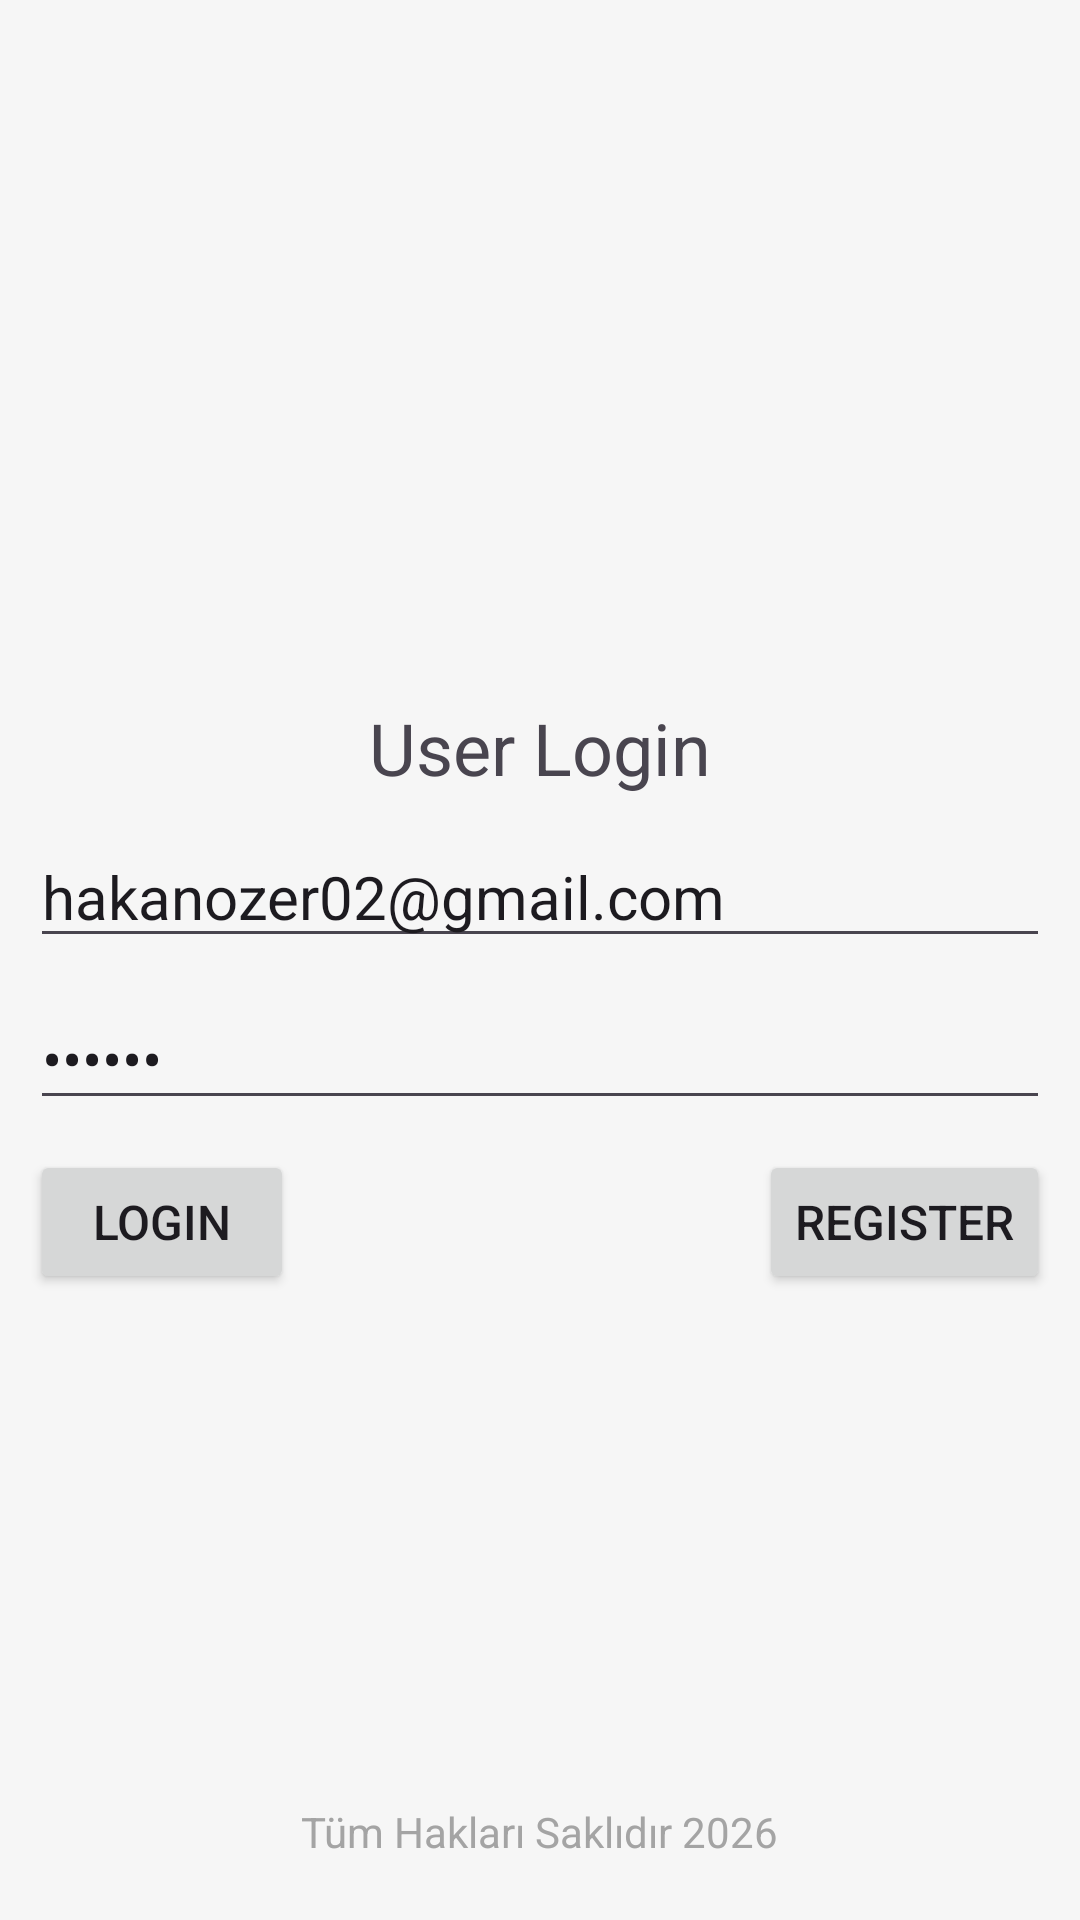

This screen was rendered from an Android layout file. Write that file and the resources it references.
<!-- AndroidManifest.xml: application theme Theme.Ykb_2026_andorid -->
<!-- res/layout/activity_login.xml -->
<?xml version="1.0" encoding="utf-8"?>
<androidx.constraintlayout.widget.ConstraintLayout xmlns:android="http://schemas.android.com/apk/res/android"
    xmlns:app="http://schemas.android.com/apk/res-auto"
    xmlns:tools="http://schemas.android.com/tools"
    android:id="@+id/main"
    android:layout_width="match_parent"
    android:layout_height="match_parent"
    android:background="#F6F6F6"
    tools:context=".activity.LoginActivity">

    <TextView
        android:id="@+id/textView"
        android:layout_width="wrap_content"
        android:layout_height="wrap_content"
        android:layout_marginTop="100dp"
        android:text="User Login"
        android:textSize="24sp"
        app:layout_constraintEnd_toEndOf="parent"
        app:layout_constraintStart_toStartOf="parent"
        app:layout_constraintTop_toBottomOf="@+id/imageView" />

    <EditText
        android:id="@+id/l_txtEmail"
        android:layout_width="0dp"
        android:layout_height="wrap_content"
        android:layout_marginStart="10dp"
        android:layout_marginTop="10dp"
        android:layout_marginEnd="10dp"
        android:ems="10"
        android:hint="E-Mail"
        android:inputType="textEmailAddress"
        android:text="hakanozer02@gmail.com"
        android:textSize="20sp"
        app:layout_constraintEnd_toEndOf="parent"
        app:layout_constraintStart_toStartOf="parent"
        app:layout_constraintTop_toBottomOf="@+id/textView" />

    <EditText
        android:id="@+id/l_txtPassword"
        android:layout_width="0dp"
        android:layout_height="wrap_content"
        android:layout_marginTop="10dp"
        android:ems="10"
        android:hint="Password"
        android:inputType="textPassword"
        android:text="123456"
        android:textSize="20sp"
        app:layout_constraintEnd_toEndOf="@+id/l_txtEmail"
        app:layout_constraintStart_toStartOf="@+id/l_txtEmail"
        app:layout_constraintTop_toBottomOf="@+id/l_txtEmail" />

    <Button
        android:id="@+id/l_btnLogin"
        android:layout_width="wrap_content"
        android:layout_height="wrap_content"
        android:layout_marginTop="10dp"
        android:text="Login"
        android:textSize="16sp"
        app:layout_constraintStart_toStartOf="@+id/l_txtPassword"
        app:layout_constraintTop_toBottomOf="@+id/l_txtPassword" />

    <Button
        android:id="@+id/l_btnRegister"
        android:layout_width="wrap_content"
        android:layout_height="wrap_content"
        android:layout_marginTop="10dp"
        android:text="Register"
        android:textSize="16sp"
        app:layout_constraintEnd_toEndOf="@+id/l_txtPassword"
        app:layout_constraintTop_toBottomOf="@+id/l_txtPassword" />

    <ImageView
        android:id="@+id/imageView"
        android:layout_width="85dp"
        android:layout_height="83dp"
        android:layout_marginTop="50dp"
        app:layout_constraintEnd_toEndOf="parent"
        app:layout_constraintStart_toStartOf="parent"
        app:layout_constraintTop_toTopOf="parent"
        app:srcCompat="@drawable/logo_icon" />

    <TextView
        android:id="@+id/textView2"
        android:layout_width="wrap_content"
        android:layout_height="wrap_content"
        android:layout_marginBottom="20dp"
        android:text="Tüm Hakları Saklıdır 2026"
        android:textColor="#A4A4A4"
        app:layout_constraintBottom_toBottomOf="parent"
        app:layout_constraintEnd_toEndOf="parent"
        app:layout_constraintStart_toStartOf="parent" />
</androidx.constraintlayout.widget.ConstraintLayout>
<!-- resources referenced by this layout -->
<resources>
  <style name="Theme.Ykb_2026_andorid" parent="Base.Theme.Ykb_2026_andorid" />
  <style name="Base.Theme.Ykb_2026_andorid" parent="Theme.Material3.DayNight.NoActionBar">
          
          
      </style>
</resources>
